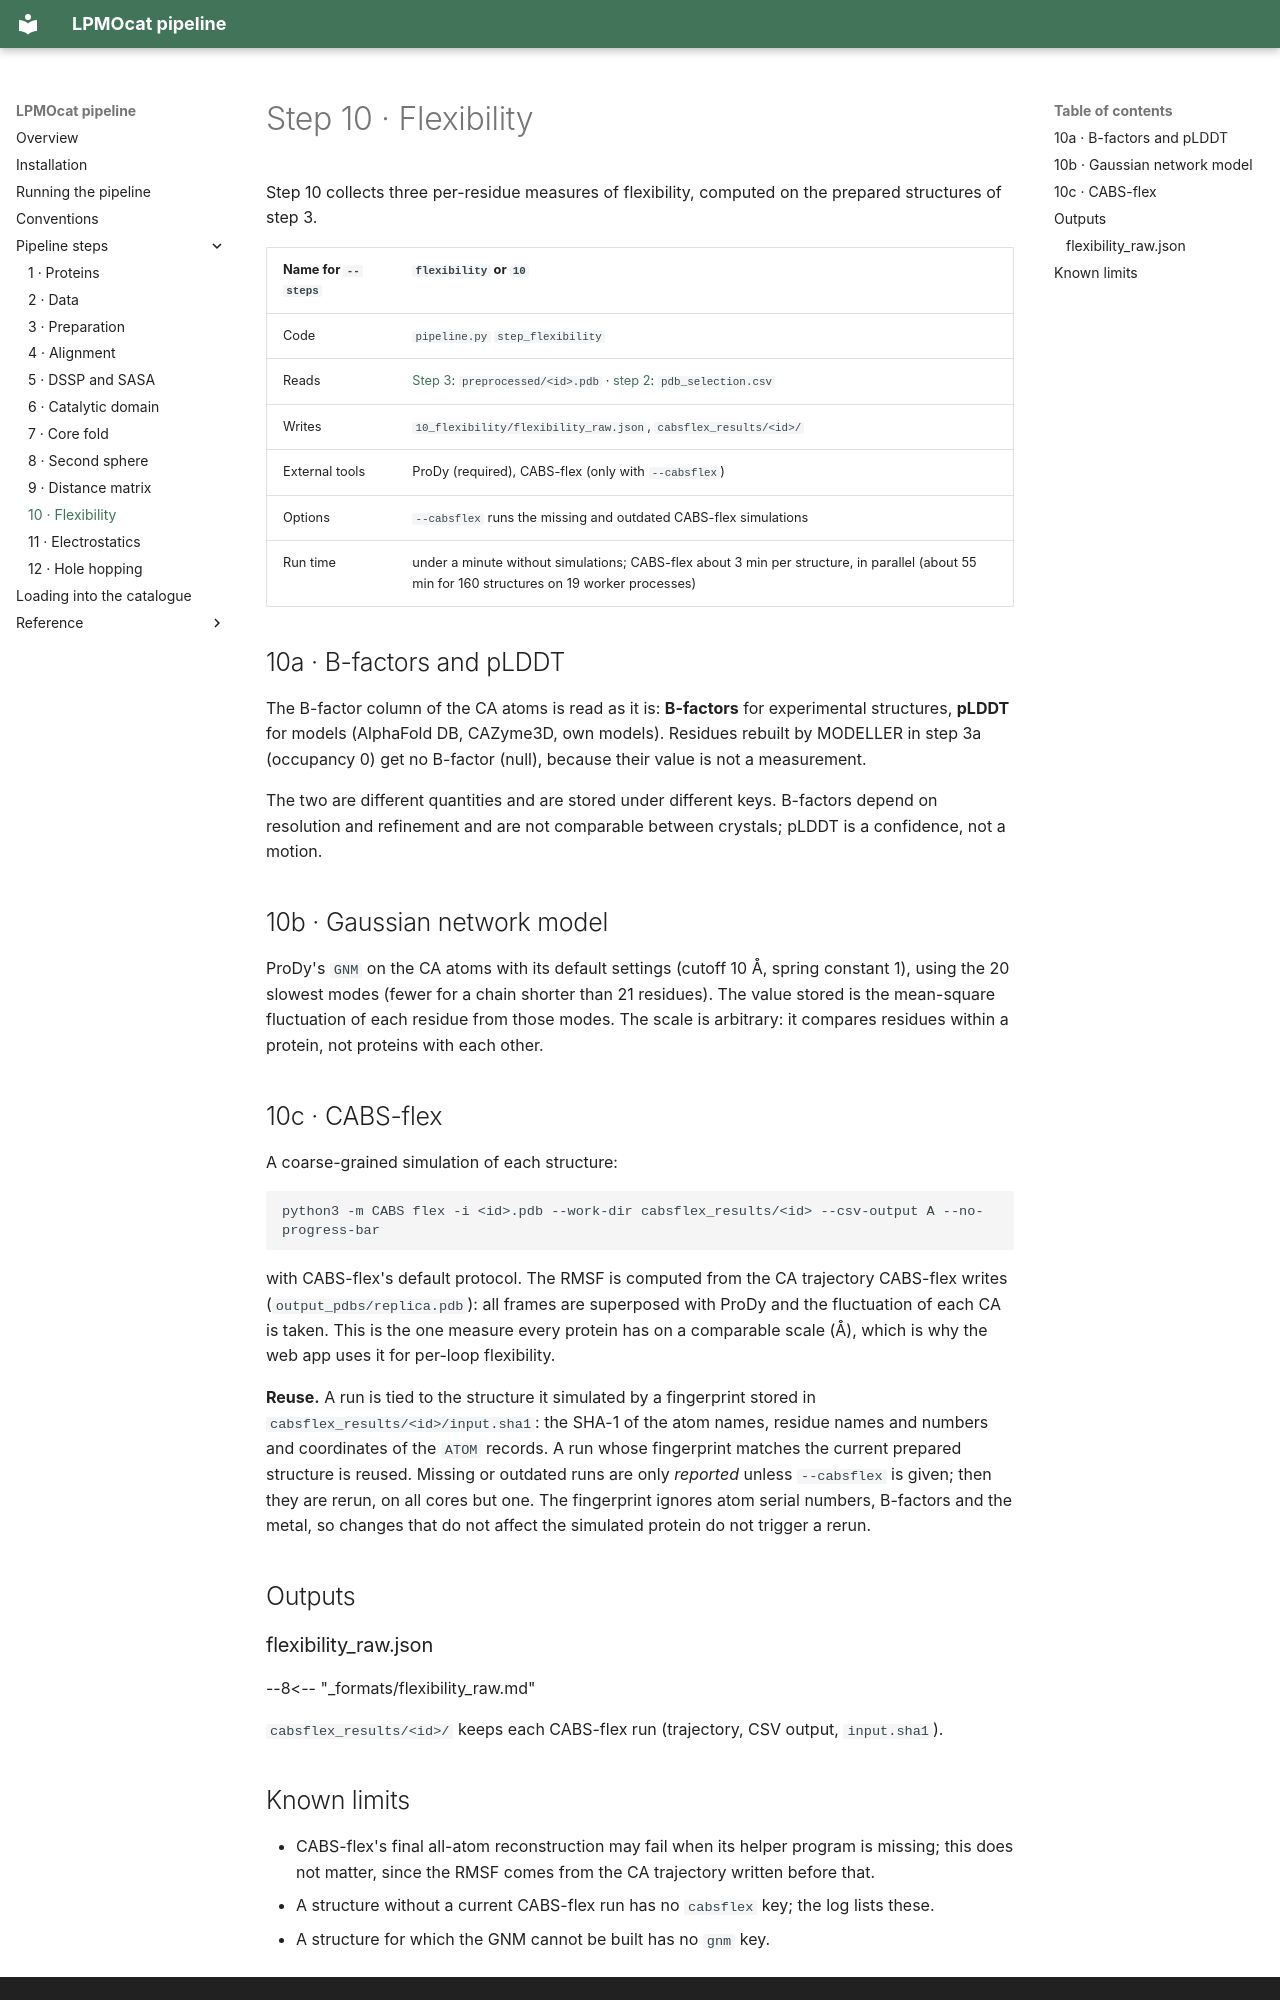

repository: TUNNELING-GROUP/LPMOcat · page: steps/10-flexibility/index.html · generator: mkdocs

# Step 10 · Flexibility

Step 10 collects three per-residue measures of flexibility, computed on the prepared
structures of step 3.

| Name for `--steps` | `flexibility` or `10` |
| --- | --- |
| Code | `pipeline.py` `step_flexibility` |
| Reads | [Step 3](03-preparation.md): `preprocessed/<id>.pdb` · [step 2](02-data.md): `pdb_selection.csv` |
| Writes | `10_flexibility/flexibility_raw.json`, `cabsflex_results/<id>/` |
| External tools | ProDy (required), CABS-flex (only with `--cabsflex`) |
| Options | `--cabsflex` runs the missing and outdated CABS-flex simulations |
| Run time | under a minute without simulations; CABS-flex about 3 min per structure, in parallel (about 55 min for 160 structures on 19 worker processes) |

## 10a · B-factors and pLDDT

The B-factor column of the CA atoms is read as it is: **B-factors** for experimental
structures, **pLDDT** for models (AlphaFold DB, CAZyme3D, own models). Residues rebuilt by
MODELLER in step 3a (occupancy 0) get no B-factor (null), because their value is not a
measurement.

The two are different quantities and are stored under different keys. B-factors depend on
resolution and refinement and are not comparable between crystals; pLDDT is a confidence, not
a motion.

## 10b · Gaussian network model

ProDy's `GNM` on the CA atoms with its default settings (cutoff 10 Å, spring constant 1),
using the 20 slowest modes (fewer for a chain shorter than 21 residues). The value stored is
the mean-square fluctuation of each residue from those modes. The scale is arbitrary: it
compares residues within a protein, not proteins with each other.

## 10c · CABS-flex

A coarse-grained simulation of each structure:

```text
python3 -m CABS flex -i <id>.pdb --work-dir cabsflex_results/<id> --csv-output A --no-progress-bar
```

with CABS-flex's default protocol. The RMSF is computed from the CA trajectory CABS-flex
writes (`output_pdbs/replica.pdb`): all frames are superposed with ProDy and the fluctuation
of each CA is taken. This is the one measure every protein has on a comparable scale (Å),
which is why the web app uses it for per-loop flexibility.

**Reuse.** A run is tied to the structure it simulated by a fingerprint stored in
`cabsflex_results/<id>/input.sha1`: the SHA-1 of the atom names, residue names and numbers
and coordinates of the `ATOM` records. A run whose fingerprint matches the current prepared
structure is reused. Missing or outdated runs are only *reported* unless `--cabsflex` is
given; then they are rerun, on all cores but one. The fingerprint ignores atom serial
numbers, B-factors and the metal, so changes that do not affect the simulated protein do not
trigger a rerun.

## Outputs

### flexibility_raw.json

--8<-- "_formats/flexibility_raw.md"

`cabsflex_results/<id>/` keeps each CABS-flex run (trajectory, CSV output, `input.sha1`).
